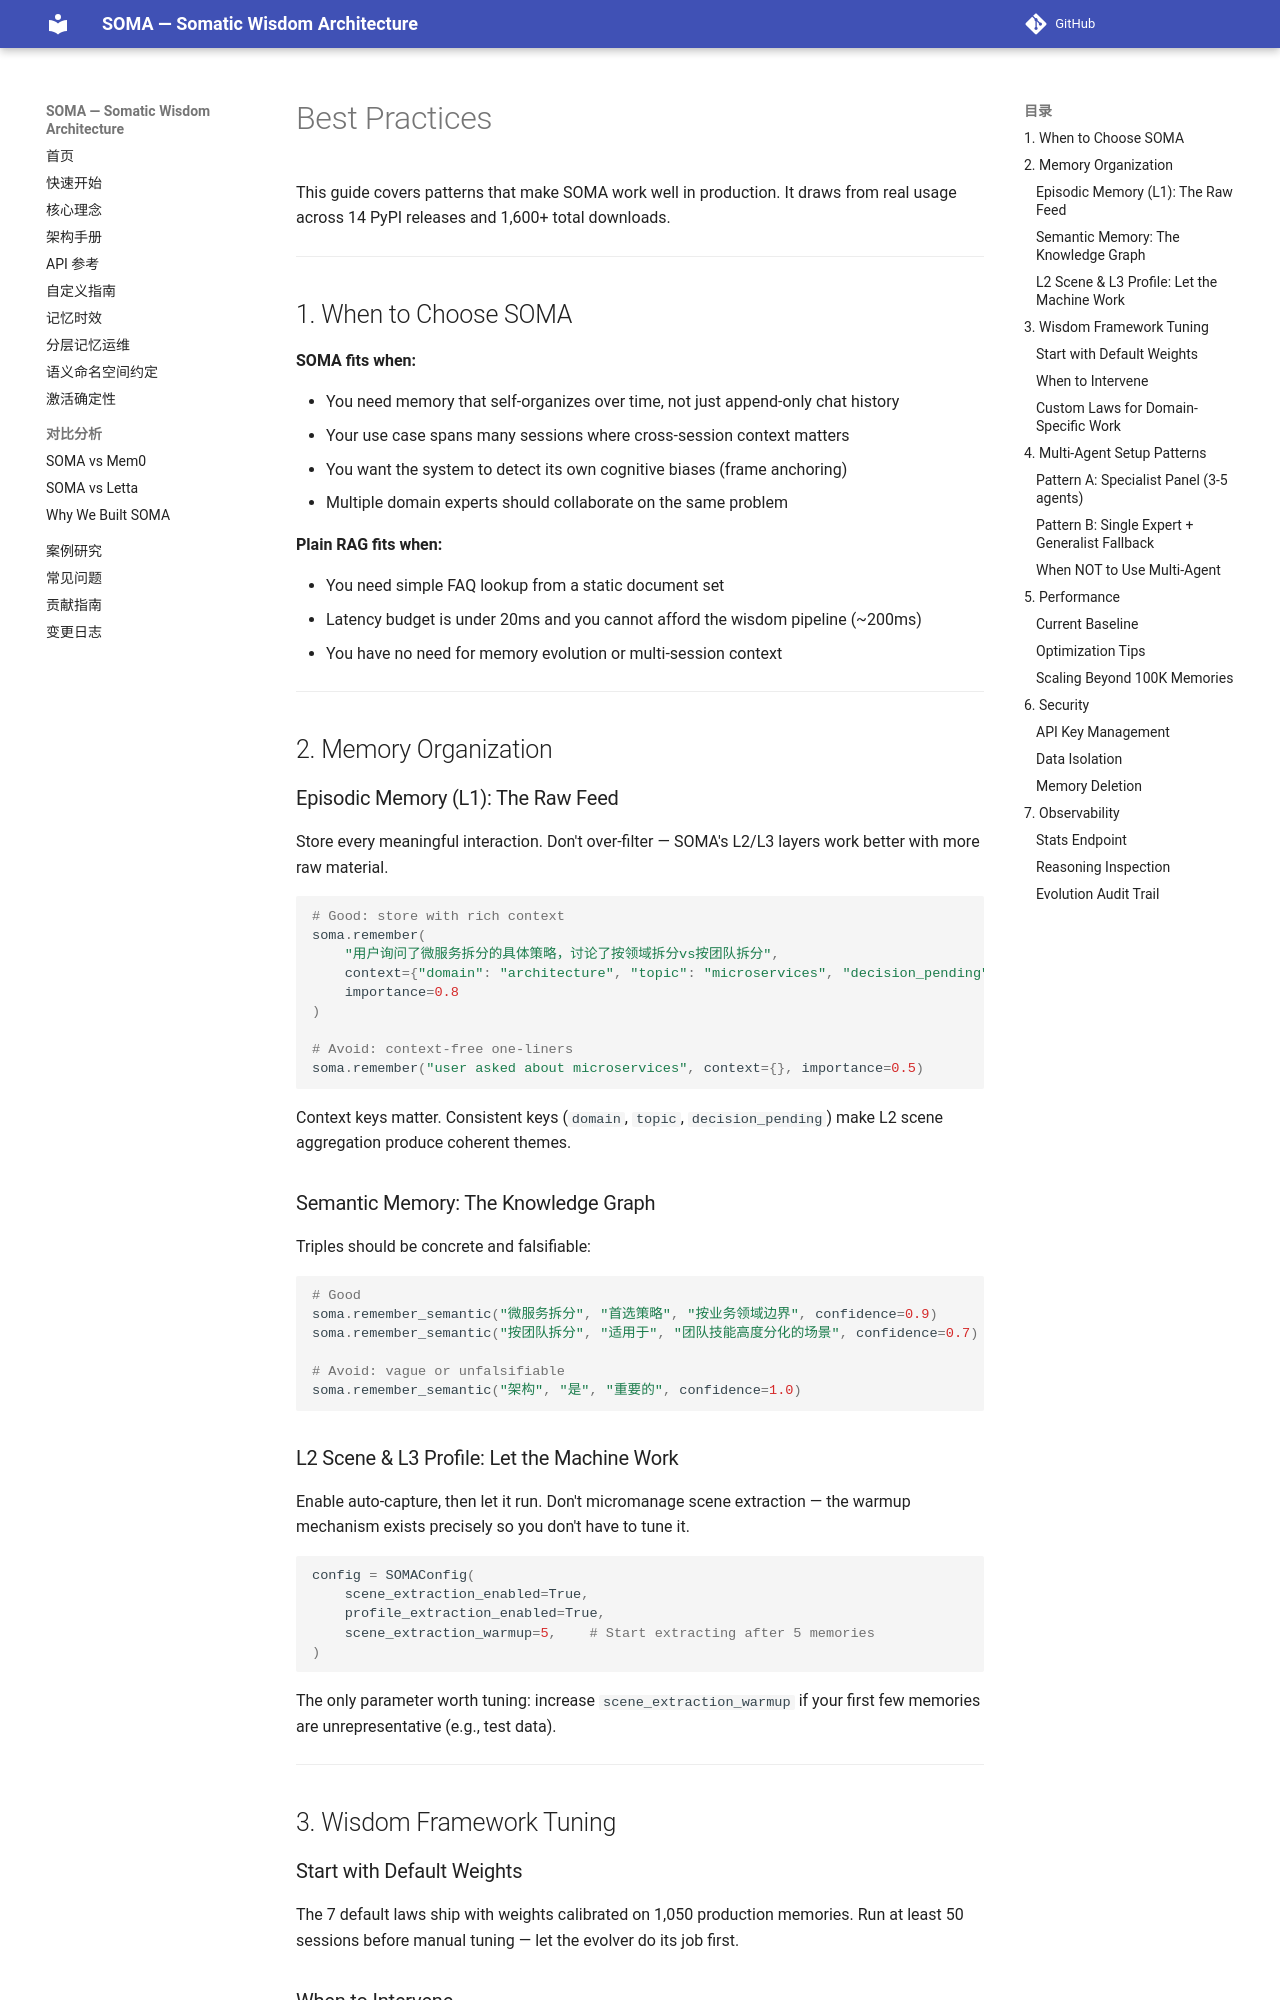

repository: sunyan999999/soma · page: guides/best-practices/index.html · generator: mkdocs

# Best Practices

This guide covers patterns that make SOMA work well in production. It draws from real usage across 14 PyPI releases and 1,600+ total downloads.

---

## 1. When to Choose SOMA

**SOMA fits when:**

- You need memory that self-organizes over time, not just append-only chat history
- Your use case spans many sessions where cross-session context matters
- You want the system to detect its own cognitive biases (frame anchoring)
- Multiple domain experts should collaborate on the same problem

**Plain RAG fits when:**

- You need simple FAQ lookup from a static document set
- Latency budget is under 20ms and you cannot afford the wisdom pipeline (~200ms)
- You have no need for memory evolution or multi-session context

---

## 2. Memory Organization

### Episodic Memory (L1): The Raw Feed

Store every meaningful interaction. Don't over-filter — SOMA's L2/L3 layers work better with more raw material.

```python
# Good: store with rich context
soma.remember(
    "用户询问了微服务拆分的具体策略，讨论了按领域拆分vs按团队拆分",
    context={"domain": "architecture", "topic": "microservices", "decision_pending": True},
    importance=0.8
)

# Avoid: context-free one-liners
soma.remember("user asked about microservices", context={}, importance=0.5)
```

Context keys matter. Consistent keys (`domain`, `topic`, `decision_pending`) make L2 scene aggregation produce coherent themes.

### Semantic Memory: The Knowledge Graph

Triples should be concrete and falsifiable:

```python
# Good
soma.remember_semantic("微服务拆分", "首选策略", "按业务领域边界", confidence=0.9)
soma.remember_semantic("按团队拆分", "适用于", "团队技能高度分化的场景", confidence=0.7)

# Avoid: vague or unfalsifiable
soma.remember_semantic("架构", "是", "重要的", confidence=1.0)
```
